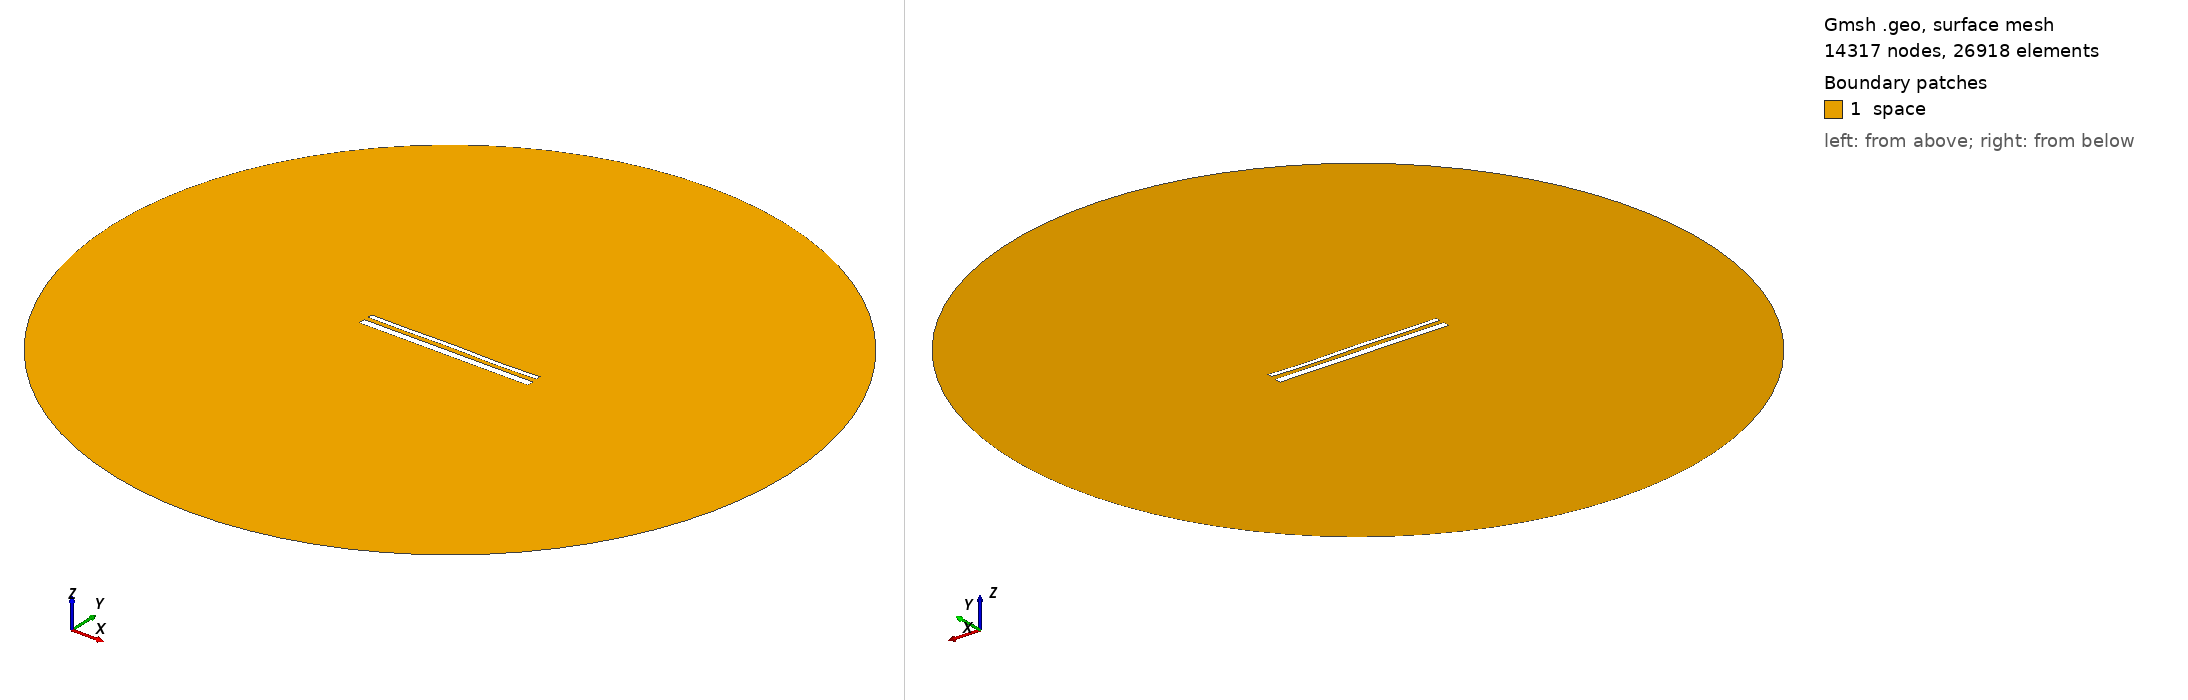

Gmsh geometry script, surface-meshed: 14317 nodes, 26918 surface elements. Boundary patches (legend numbers): 1 space. Left view from above one corner, right view from below the opposite corner. Legend entries are the model's physical surfaces. The drawing asked Gmsh for element sizes between 1% and 20% of the model's largest extent; the script's own settings can give other sizes.

=== 15316.geo (drawn) ===
//---------------------------------------
// Geometry kernel
//---------------------------------------

SetFactory("OpenCASCADE");



//---------------------------------------
// Parameters of the geometry
//---------------------------------------

// Overetch of the upper plate
overetch = 0.5;

// Distance between the plates
distance = 2.5;

// Discretization over the x axis (for the deformation)
nx = 50; 

// Length of the plate
L = 100 - overetch; 

// Number of modes
n = 4; 

// 1st mode coefficient
coeff(1) = 0.0;
beta(1) = 0.596864 * 3.1415926535 / L;

// 2nd mode coefficient
coeff(2) = 0.0;
beta(2) = 1.49418 * 3.1415926535 / L;

// 3rd mode coefficient
coeff(3) = 0.07499999999999998;
beta(3) = 2.50025 * 3.1415926535 / L;

// 4th mode coefficient
coeff(4) = -0.15;
beta(4) = 3.49999 * 3.1415926535 / L;



//---------------------------------------
// Upper plate (deformed rectangle)
//---------------------------------------

// Coordiantes of the upper plate
xmin = -50;
xmax = 50 - overetch;

// Height of the upper plate
yheight = 4 - 2 * overetch;

// Indexes of the points
UpperID[] = {};
LowerID[] = {};
LeftID[] = {};
RightID[] = {};

// Point index
p = 1;

// Horizontal edges
For i In {1:nx}
    x = xmin + (i-1)*(xmax - xmin)/(nx-1);

    y_bottom = distance / 2 + overetch;
    For j In {1:n}
        C = (Cosh(beta(j)*L) + Cos(beta(j)*L)) / (Sinh(beta(j)*L) + Sin(beta(j)*L));
        y_bottom  = y_bottom + coeff(j) * (Cosh(beta(j)*(x+50)) - Cos(beta(j)*(x+50)) - C * (Sinh(beta(j)*(x+50)) - Sin(beta(j)*(x+50))));
    EndFor

    y_top = y_bottom + yheight;

    Point(p) = {x, y_top, 0, 1.0};
    UpperID[i] = p;
    p = p + 1;

    Point(p) = {x, y_bottom, 0, 1.0};
    LowerID[i] = p;
    p = p + 1;
EndFor

// Create point lists
UpperPts[] = {}; LowerPts[] = {};
For i In {1:nx}
  UpperPts[] += {UpperID[i]};
  LowerPts[] += {LowerID[i]};
EndFor

// Build splines
Spline(1) = {UpperPts[]};
Spline(2) = {LowerPts[]};
Line(3) = {LowerPts[nx-1], UpperPts[nx-1]};
Line(4) = {LowerPts[0], UpperPts[0]};

// Build the plane surface
Curve Loop(1) = {2, 3, -1, -4};
Plane Surface(1) = {1};



//---------------------------------------
// Lower plate (rectangle)
//---------------------------------------

// Vertices
Point(1001) = {-50, -1, 0, 1.0};
Point(1002) = { 50, -1, 0, 1.0};
Point(1003) = { 50,  -5, 0, 1.0};
Point(1004) = {-50,  -5, 0, 1.0};

// Edges
Line(5) = {1001, 1002};
Line(6) = {1002, 1003};
Line(7) = {1003, 1004};
Line(8) = {1004, 1001};

// Plane surface
Line Loop(2) = {5, 6, 7, 8};
Plane Surface(2) = {2}; 



//---------------------------------------
// Outer (fictious) boundary
//---------------------------------------

// Points
Point(1005) = {0, 0, 0};       // Center
Point(1006) = {200, 0, 0};     // Start point
Point(1007) = {0, 200, 0};     // 90 degrees
Point(1008) = {-200, 0, 0};    // 180 degrees
Point(1009) = {0, -200, 0};    // 270 degrees

// Circle arcs (each needs start, center, end)
Circle(9) = {1006, 1005, 1007};
Circle(10) = {1007, 1005, 1008};
Circle(11) = {1008, 1005, 1009};
Circle(12) = {1009, 1005, 1006};

// Plane surface for the entire domain
Curve Loop(3) = {9, 10, 11, 12};
Surface(3) = {3};

// Subtract the plates from the whole domain to obtain the actual domain where we want to solve the equations
BooleanDifference{ Surface{3}; Delete; }{ Surface{1}; Surface{2}; Delete; }




//---------------------------------------
// Transfinite Lines/Curves
//---------------------------------------

// Set the number of points on the boundaries
r = 7;

// Plates
Transfinite Curve {1, 2} = 50*r Using Progression 1;
Transfinite Curve {3, 4} = 2*r Using Progression 1;
Transfinite Line {5, 7} = 50*r Using Progression 1;
Transfinite Line {6, 8} = 2*r Using Progression 1;

// Outer boundary
Transfinite Line {9, 10, 11, 12} = 20 Using Progression 1;



//---------------------------------------
// Physical groups
//---------------------------------------                

// Physical curves (boundaries)
Physical Line("force_segment", 10) = {2};
Physical Line("upper_plate", 11) = {1, 3, 4};
Physical Line("lower_plate", 12) = {5, 6, 7, 8};
Physical Line("boundary", 20) = {9, 10, 11, 12};

// Physical Surfaces
Physical Surface("space", 30) = {3};



//---------------------------------------
// 6. Generate the Mesh
//---------------------------------------

// 2D mesh generation
Mesh 2;
